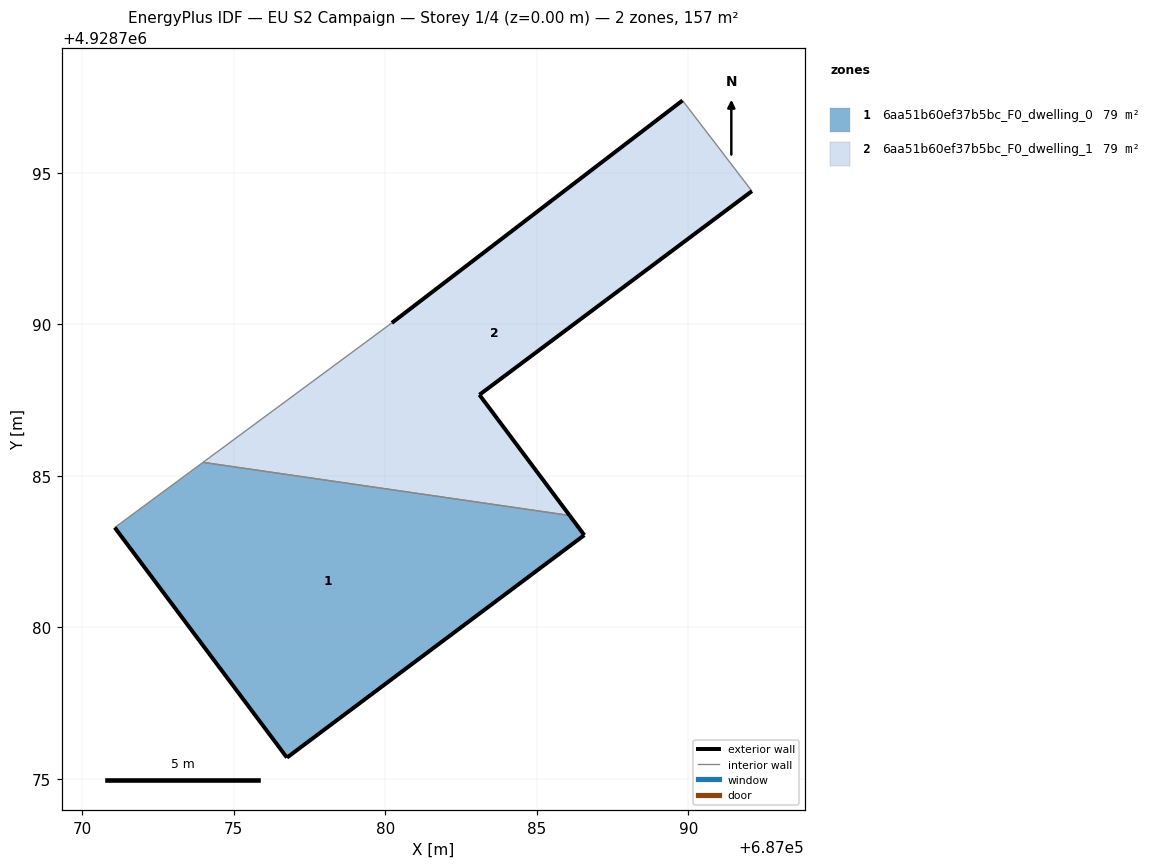
=== STOREY PLAN SPEC (per zone: floor XY polygon, exterior-wall plan segments, windows/doors) ===
zone 1: 6aa51b60ef37b5bc_F0_dwelling_0  (78.6 m²)
  floor: (687086.56, 4928783.04) (687086.08, 4928783.69) (687073.99, 4928785.44) (687071.07, 4928783.29) (687076.76, 4928775.70)
  exterior wall: (687086.08, 4928783.69) – (687086.56, 4928783.04)  [0.8 m]
  exterior wall: (687086.56, 4928783.04) – (687076.76, 4928775.70)  [12.3 m]
  exterior wall: (687076.76, 4928775.70) – (687071.07, 4928783.29)  [9.5 m]
  interior walls: 2
zone 2: 6aa51b60ef37b5bc_F0_dwelling_1  (78.6 m²)
  floor: (687086.08, 4928783.69) (687083.10, 4928787.67) (687092.09, 4928794.39) (687089.81, 4928797.38) (687080.21, 4928790.04) (687073.99, 4928785.44)
  exterior wall: (687080.21, 4928790.04) – (687089.81, 4928797.38)  [12.1 m]
  exterior wall: (687092.09, 4928794.39) – (687083.10, 4928787.67)  [11.2 m]
  exterior wall: (687083.10, 4928787.67) – (687086.08, 4928783.69)  [5.0 m]
  interior walls: 3

=== DERIVED (storey summary) ===
Building: EU S2 Campaign
Storey: 1 of 4  (floor level z = 0.00 m)
Storey gross floor area: 157.2 m²
Zones on this storey: 2
  - 6aa51b60ef37b5bc_F0_dwelling_0: floor 78.6 m²; exterior wall 22.5 m (67.6 m²); WWR 0.0%
  - 6aa51b60ef37b5bc_F0_dwelling_1: floor 78.6 m²; exterior wall 28.3 m (84.8 m²); WWR 0.0%
Zone adjacency (shared interzone walls):
  - 6aa51b60ef37b5bc_F0_dwelling_0 ↔ 6aa51b60ef37b5bc_F0_dwelling_1